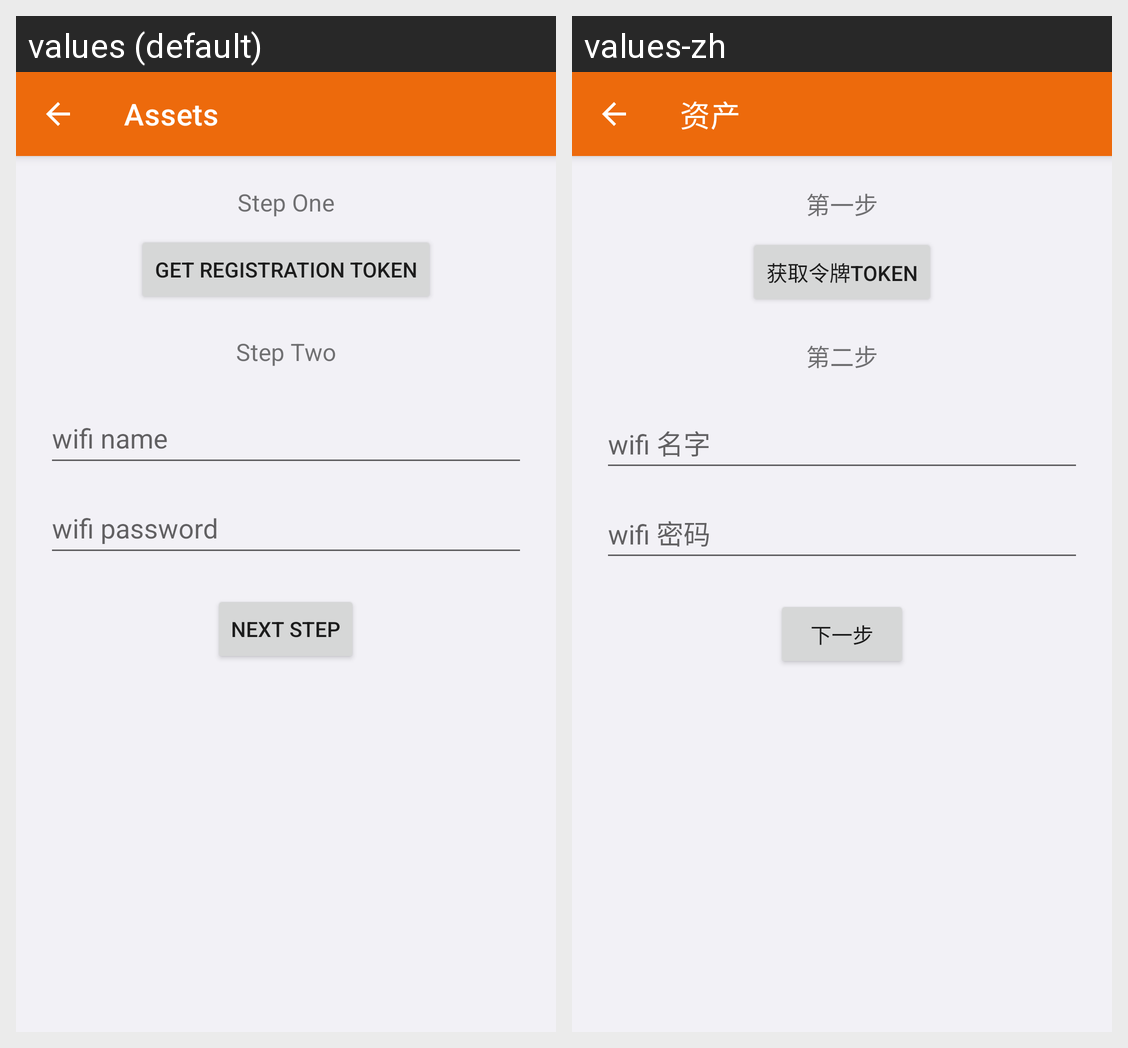

Locale-by-locale string values for the Android screen shown in this grid:
Android screen res/layout/activity_ty_wifi_pair_input.xml rendered under 2 locales, left to right: values (default), values-zh. Device: Nexus 5 (rendered at 1080×1920; each locale shown at half size, 540×960, under a caption strip naming it); theme Theme.IotAppSample.
Strings drawn on this screen, with the default value and each locale's value (text and hints the layout hard-codes, and strings that could not be matched under every locale, appear in the picture but are not listed):

assets_title
  values: Assets
  values-zh: 资产

step_one
  values: Step One
  values-zh: 第一步

registration_token
  values: Get registration token
  values-zh: 获取令牌token

step_two
  values: Step Two
  values-zh: 第二步

wifi_name
  values: wifi name
  values-zh: wifi 名字

wifi_password
  values: wifi password
  values-zh: wifi 密码

next_step
  values: NEXT STEP
  values-zh: 下一步
